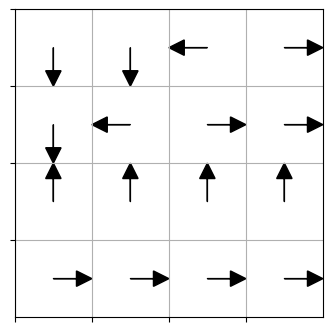

Source code (Python):
import matplotlib.pyplot as plt
import numpy as np

def draw_frozen_lake_policy(policy, lake_shape=(4, 4)):
    # Définir les directions des flèches (Right, Left, Up, Down)
    directions = {
        0: (0, 0.3),  # Right
        1: (0, -0.3), # Left
        2: (-0.3, 0), # Up
        3: (0.3, 0)   # Down
    }
    
    fig, ax = plt.subplots(figsize=(lake_shape[1], lake_shape[0]))
    
    # Configurer la grille
    ax.set_xticks(np.arange(0, lake_shape[1], 1))
    ax.set_yticks(np.arange(0, lake_shape[0], 1))
    ax.set_xticklabels([])
    ax.set_yticklabels([])
    ax.grid(True)
    
    # Dessiner les flèches dans chaque case
    for i in range(lake_shape[0]):
        for j in range(lake_shape[1]):
            action = policy[i, j]
            dy, dx = directions[action]
            ax.arrow(j + 0.5, lake_shape[0] - i - 0.5, dx, dy, head_width=0.2, head_length=0.2, fc='k', ec='k')

    # Ajuster les limites pour centrer les flèches
    ax.set_xlim(0, lake_shape[1])
    ax.set_ylim(0, lake_shape[0])
    ax.set_aspect('equal')
    ax.invert_yaxis()
    
    plt.show()

# Exemple de politique pour une grille 4x4 (0: droite, 1: gauche, 2: haut, 3: bas)
example_policy = np.array([
    [0, 0, 0, 0],
    [2, 2, 2, 2],
    [3, 1, 0, 0],
    [3, 3, 1, 0]
])

draw_frozen_lake_policy(example_policy)
